Run: headless pygame with SDL's dummy video driver; simulated clock (each Clock.tick advances the game by its frame time, no real sleeping); random seed 0; keys injected as events and as key.get_pressed() state; no mouse input.
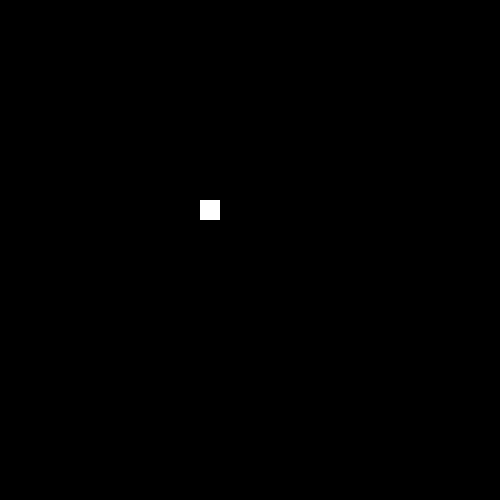
Frame 1 of 4 · flips 1–60 · no input
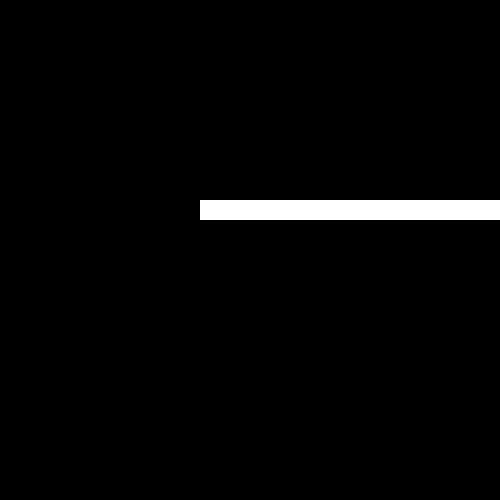
Frame 2 of 4 · flips 61–180 · tapped SPACE, RETURN · held RIGHT (→), D
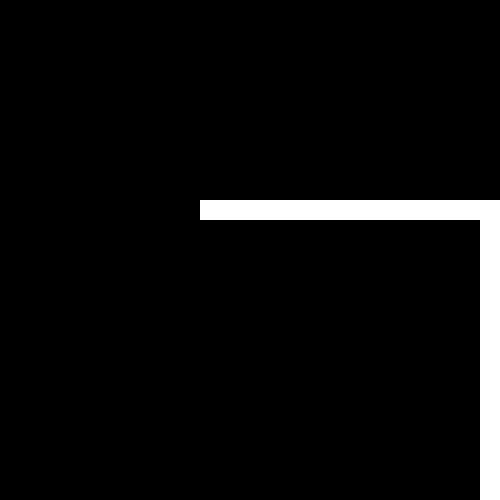
Frame 3 of 4 · flips 181–300 · held DOWN (↓), S
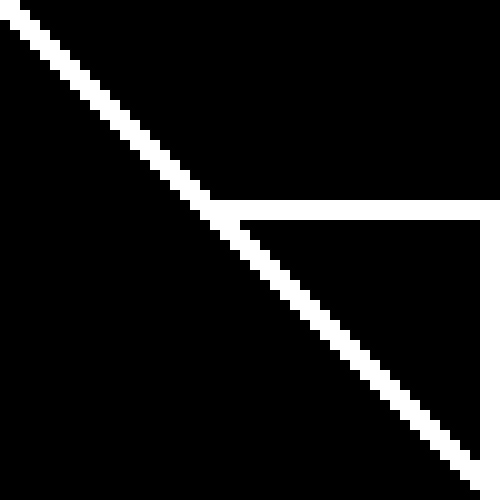
Frame 4 of 4 · flips 301–420 · held LEFT (←), A, UP (↑), W

The pygame program that drew these frames:

import pygame
  
pygame.init()
 
win = pygame.display.set_mode((500, 500))

pygame.display.set_caption("Game about Recycling")
  
x = 200
y = 200

width = 20
height = 20

vel = 10

run = True

while run:
    pygame.time.delay(10)
 
    for event in pygame.event.get():
        if event.type == pygame.QUIT: 
            run = False

    keys = pygame.key.get_pressed()
      
    # if A is pressed
    if keys[pygame.K_a] and x>0:
        # decrement in x co-ordinate
        x -= vel
          
    # if D is pressed
    if keys[pygame.K_d] and x<500-width:   
        # increment in x co-ordinate
        x += vel
         
    # if W is pressed   
    if keys[pygame.K_w] and y>0:
        # decrement in y co-ordinate
        y -= vel
          
    # if S is pressed   
    if keys[pygame.K_s] and y<500-height:
        # increment in y co-ordinate
        y += vel
    
    #add if not drawing program
    #win.fill((0,0,0))

    # drawing object on screen which is rectangle here 
    pygame.draw.rect(win, (255, 255, 255), (x, y, width, height))

    pygame.display.update() 

pygame.quit()
